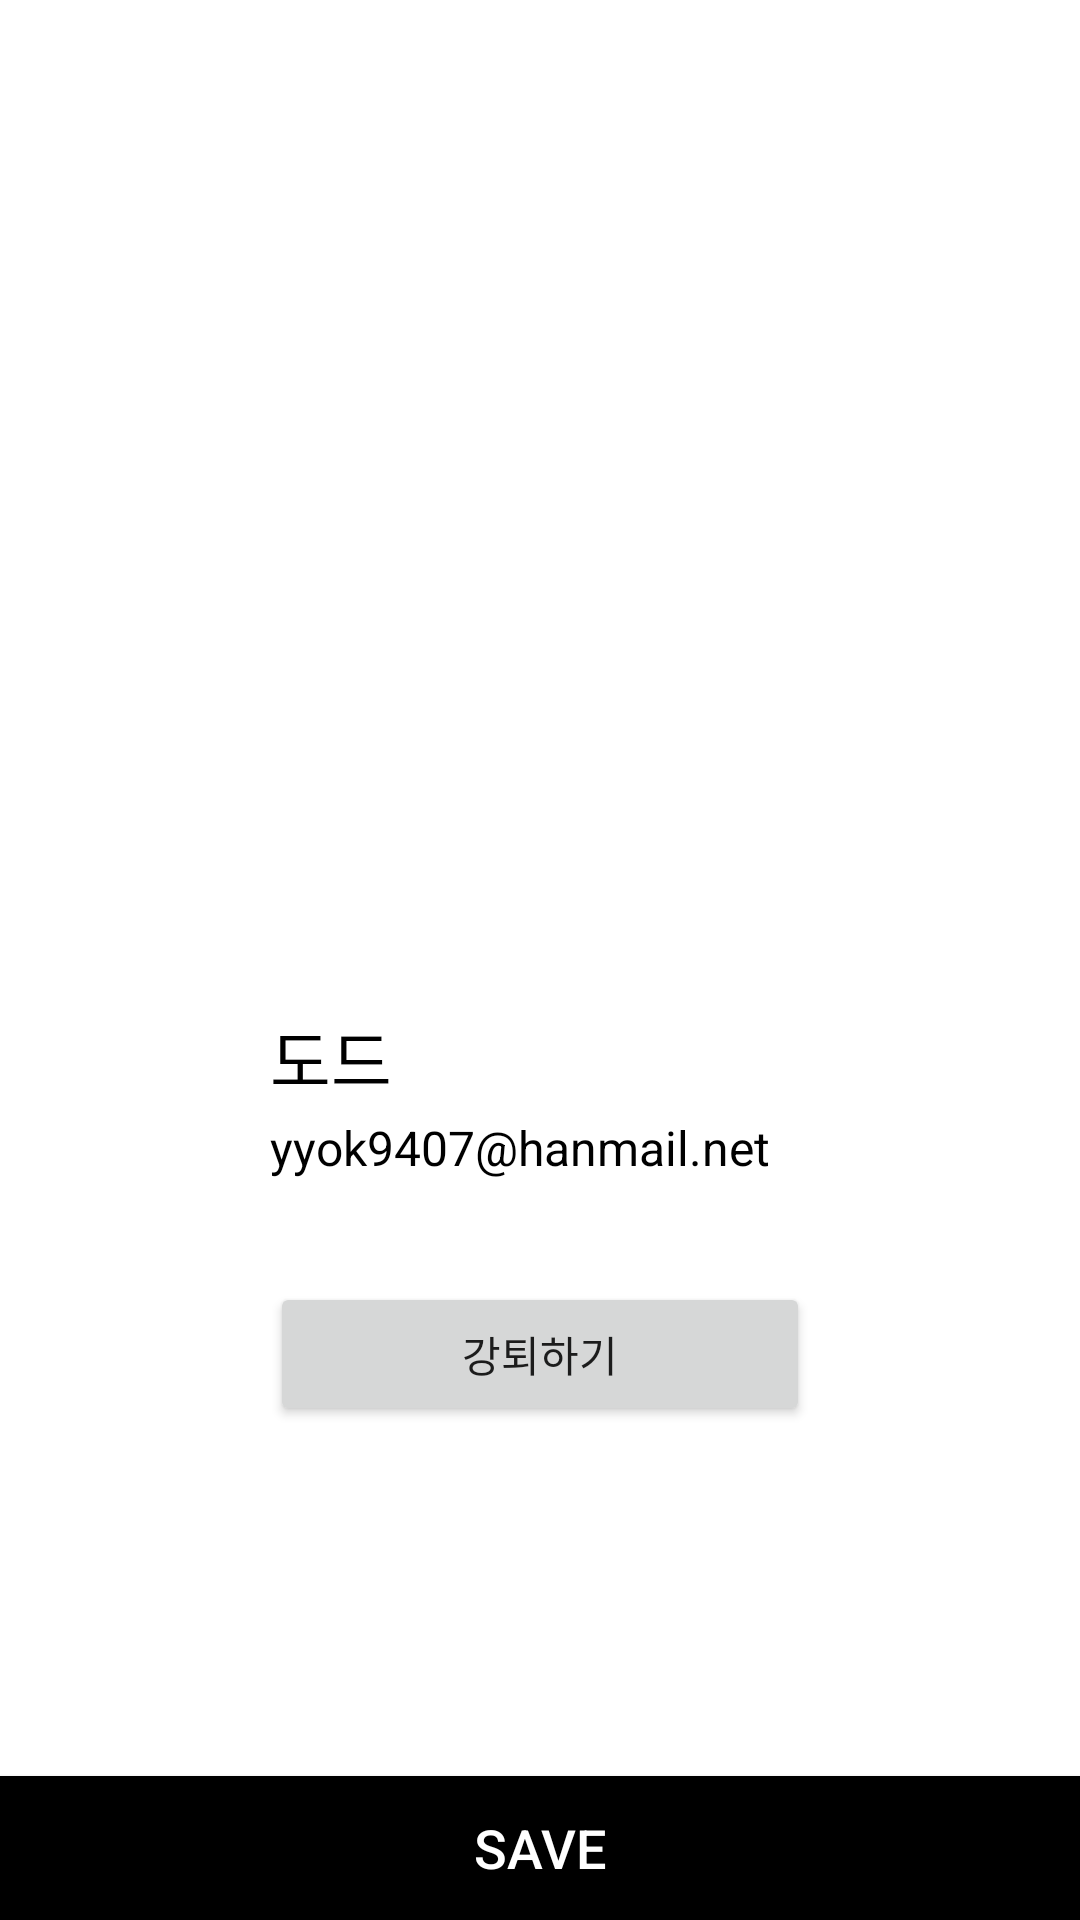

Produce the Android XML layout that renders to this screen, including the resource entries it uses.
<!-- AndroidManifest.xml: application theme Theme.Sharelendar -->
<!-- res/layout/activity_user_calendar_option.xml -->
<?xml version="1.0" encoding="utf-8"?>
<androidx.constraintlayout.widget.ConstraintLayout xmlns:android="http://schemas.android.com/apk/res/android"
    xmlns:app="http://schemas.android.com/apk/res-auto"
    xmlns:tools="http://schemas.android.com/tools"
    android:layout_width="match_parent"
    android:layout_height="match_parent"
    android:background="@color/white"
    tools:context=".UserCalendarOptionActivity">

    <RelativeLayout
        android:layout_width="match_parent"
        android:layout_height="match_parent">

        <LinearLayout
            android:layout_width="match_parent"
            android:layout_height="match_parent"
            android:gravity="center"
            android:orientation="vertical">

            <ImageView
                android:id="@+id/image"
                android:layout_width="180dp"
                android:layout_height="160dp" />

            <LinearLayout
                android:layout_width="180dp"
                android:layout_height="wrap_content"
                android:layout_marginTop="12dp"
                android:orientation="vertical">

                <TextView
                    android:id="@+id/nickname"
                    android:layout_width="wrap_content"
                    android:layout_height="wrap_content"
                    android:text="도드"
                    android:textColor="@color/black"
                    android:textSize="22sp" />

                <TextView
                    android:id="@+id/email"
                    android:layout_width="wrap_content"
                    android:layout_height="wrap_content"
                    android:layout_marginTop="3dp"
                    android:text="yyok9407@hanmail.net"
                    android:textColor="@color/black"
                    android:textSize="16sp" />

            </LinearLayout>

            <LinearLayout
                android:id="@+id/checkLayout"
                android:layout_width="180dp"
                android:layout_height="wrap_content"
                android:layout_marginTop="12dp"
                android:visibility="gone"
                android:orientation="horizontal">

                <RadioGroup
                    android:id="@+id/group"
                    android:layout_width="match_parent"
                    android:layout_height="wrap_content"
                    android:orientation="horizontal">

                    <RadioButton
                        android:id="@+id/normal_check"
                        android:layout_width="wrap_content"
                        android:layout_height="wrap_content"
                        android:text="일반" />

                    <View
                        android:layout_width="0dp"
                        android:layout_height="0dp"
                        android:layout_weight="1" />

                    <RadioButton
                        android:id="@+id/admin_check"
                        android:layout_width="wrap_content"
                        android:layout_height="wrap_content"
                        android:text="관리자" />
                </RadioGroup>

            </LinearLayout>

            <Button
                android:id="@+id/kick_btn"
                android:layout_width="180dp"
                android:layout_height="wrap_content"
                android:layout_marginTop="34dp"
                android:text="강퇴하기" />

        </LinearLayout>

        <Button
            android:id="@+id/save"
            android:layout_width="match_parent"
            android:layout_height="wrap_content"
            android:layout_alignParentBottom="true"
            android:background="@color/black"
            android:text="SAVE"
            android:textColor="@color/white"
            android:textSize="18sp" />
    </RelativeLayout>
</androidx.constraintlayout.widget.ConstraintLayout>
<!-- resources referenced by this layout -->
<resources>
  <color name="black">#000000</color>
  <color name="white">#FFFFFF</color>
  <style name="Theme.Sharelendar" parent="Theme.MaterialComponents.DayNight.DarkActionBar">
          
          <item name="colorPrimary">@color/black</item>
          <item name="colorPrimaryVariant">@color/white</item>
          <item name="colorOnPrimary">@color/white</item>
          
          <item name="colorSecondary">@color/black</item>
          <item name="colorSecondaryVariant">@color/white</item>
          <item name="colorOnSecondary">@color/black</item>
          
          <item name="windowActionBar">false</item>
          <item name="windowNoTitle">true</item>
          
      </style>
</resources>
